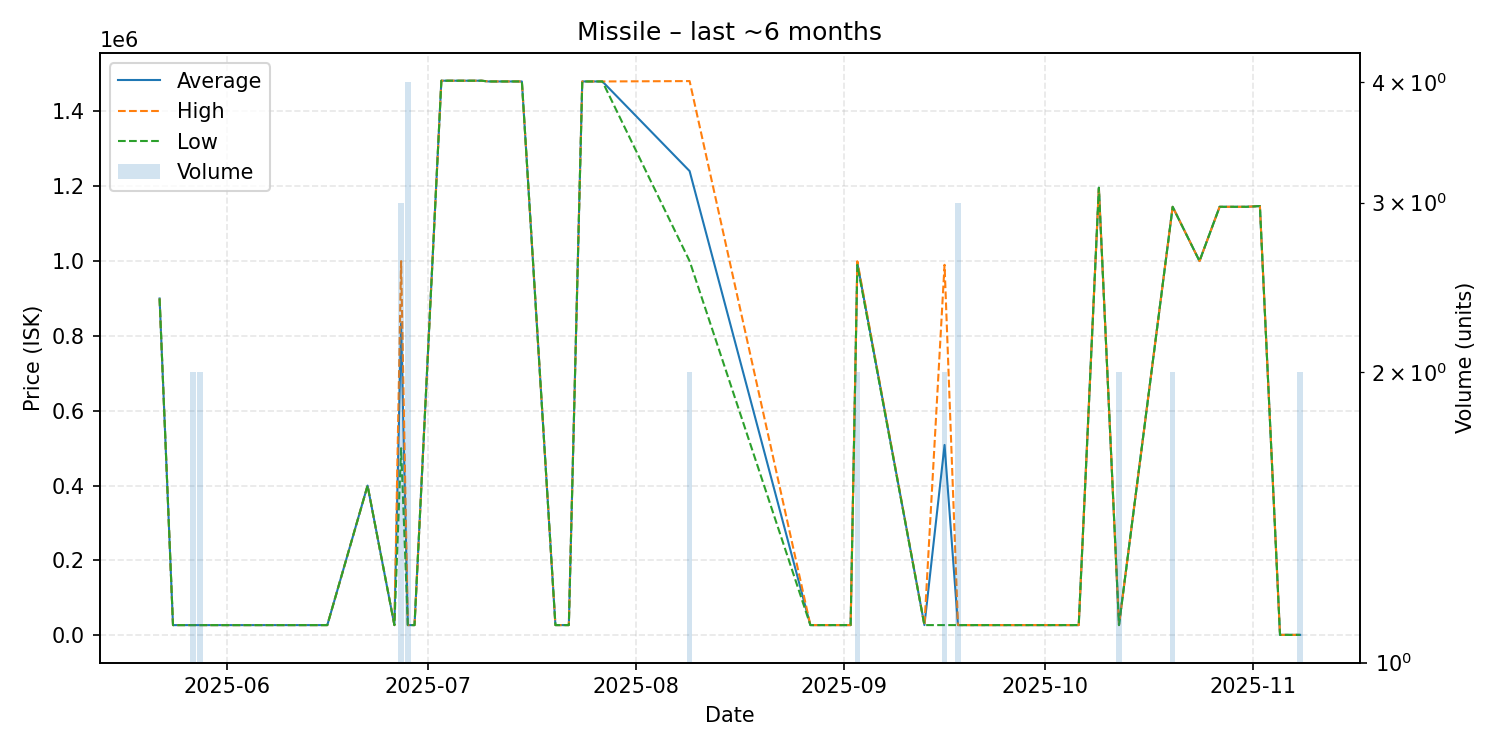

Values plotted in this chart, from the file beside it:
date, average, highest, lowest, order_count, volume
2025-05-22, 900000, 900000, 900000, 1, 1
2025-05-24, 27100, 27100, 27100, 1, 1
2025-05-25, 27100, 27100, 27100, 1, 1
2025-05-27, 27110, 27110, 27110, 1, 2
2025-05-28, 27110, 27110, 27110, 2, 2
2025-06-03, 27110, 27110, 27110, 1, 1
2025-06-05, 27110, 27110, 27110, 1, 1
2025-06-16, 27120, 27120, 27120, 1, 1
2025-06-22, 400000, 400000, 400000, 1, 1
2025-06-26, 27120, 27120, 27120, 1, 1
2025-06-27, 833200, 999850, 499900, 3, 3
2025-06-28, 27122, 27130, 27120, 2, 4
2025-06-29, 27120, 27120, 27120, 1, 1
2025-07-03, 1482000, 1482000, 1482000, 1, 1
2025-07-09, 1482000, 1482000, 1482000, 1, 1
2025-07-10, 1480000, 1480000, 1480000, 1, 1
2025-07-12, 1480000, 1480000, 1480000, 1, 1
2025-07-13, 1480000, 1480000, 1480000, 1, 1
2025-07-15, 1480000, 1480000, 1480000, 1, 1
2025-07-20, 27130, 27130, 27130, 1, 1
2025-07-22, 27130, 27130, 27130, 1, 1
2025-07-24, 1480000, 1480000, 1480000, 1, 1
2025-07-25, 1480000, 1480000, 1480000, 1, 1
2025-07-27, 1480000, 1480000, 1480000, 1, 1
2025-08-09, 1240500, 1481000, 1000000, 2, 2
2025-08-27, 27130, 27130, 27130, 1, 1
2025-08-28, 27130, 27130, 27130, 1, 1
2025-09-01, 27130, 27130, 27130, 1, 1
2025-09-02, 27130, 27130, 27130, 1, 1
2025-09-03, 994750, 999500, 990000, 2, 2
2025-09-13, 27130, 27130, 27130, 1, 1
2025-09-16, 508565, 990000, 27130, 2, 2
2025-09-18, 27130, 27130, 27130, 1, 3
2025-10-05, 27130, 27130, 27130, 1, 1
2025-10-06, 27130, 27130, 27130, 1, 1
2025-10-09, 1196000, 1196000, 1196000, 1, 1
2025-10-12, 27130, 27130, 27130, 1, 2
2025-10-20, 1145000, 1145000, 1145000, 2, 2
2025-10-24, 1000000, 1000000, 1000000, 1, 1
2025-10-27, 1145000, 1145000, 1145000, 1, 1
2025-10-31, 1145000, 1145000, 1145000, 1, 1
2025-11-02, 1147000, 1147000, 1147000, 1, 1
2025-11-05, 1001, 1001, 1001, 1, 1
2025-11-08, 1006, 1006, 1006, 1, 2
